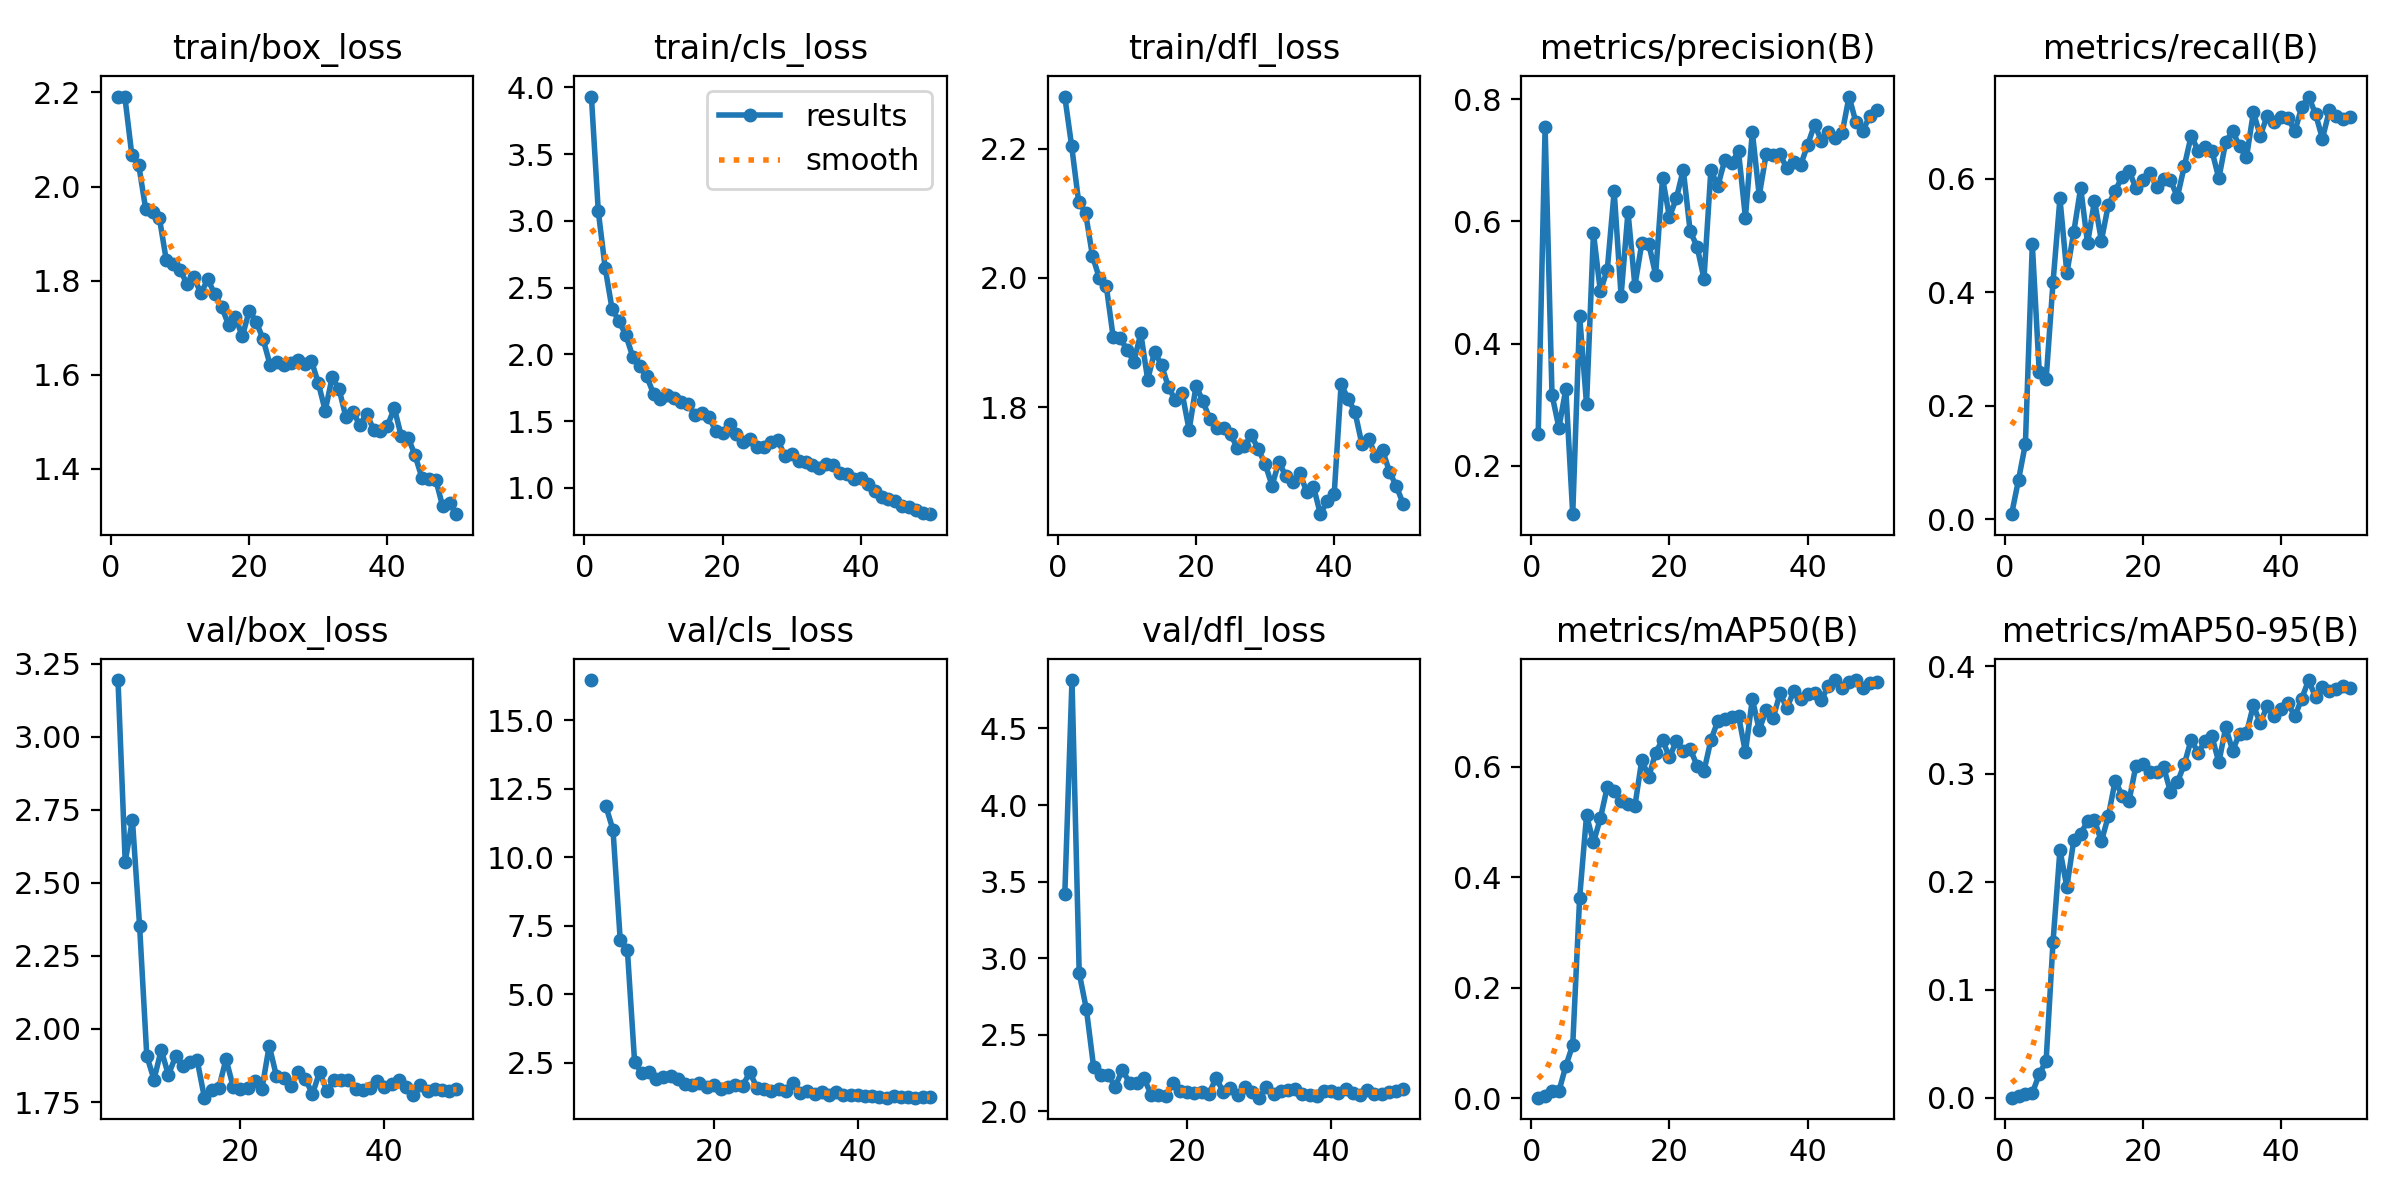

The table this chart was drawn from, first rows:
epoch, train/box_loss, train/cls_loss, train/dfl_loss, metrics/precision(B), metrics/recall(B), metrics/mAP50(B), metrics/mAP50-95(B), val/box_loss, val/cls_loss, val/dfl_loss, lr/pg0, lr/pg1, lr/pg2
1, 2.191, 3.931, 2.28, 0.2512, 0.00936, 0.00091, 0.00016, nan, nan, nan, 0.0004065, 0.0004065, 0.0004065
2, 2.19, 3.071, 2.203, 0.7539, 0.06952, 0.00446, 0.00153, nan, nan, nan, 0.0008069, 0.0008069, 0.0008069
3, 2.068, 2.647, 2.118, 0.3161, 0.1333, 0.01215, 0.00384, 3.195, 16.48, 3.417, 0.001191, 0.001191, 0.001191
4, 2.046, 2.338, 2.101, 0.2624, 0.4845, 0.01267, 0.00442, 2.572, inf, 4.816, 0.001176, 0.001176, 0.001176
5, 1.953, 2.249, 2.034, 0.3253, 0.2606, 0.05823, 0.02179, 2.717, 11.88, 2.904, 0.001151, 0.001151, 0.001151
6, 1.946, 2.142, 2, 0.1206, 0.2473, 0.09657, 0.03446, 2.353, 11.01, 2.667, 0.001126, 0.001126, 0.001126
7, 1.932, 1.98, 1.988, 0.4452, 0.4179, 0.3633, 0.1447, 1.908, 6.992, 2.291, 0.001102, 0.001102, 0.001102
8, 1.843, 1.911, 1.909, 0.3006, 0.5654, 0.5125, 0.2296, 1.827, 6.613, 2.236, 0.001077, 0.001077, 0.001077
9, 1.836, 1.836, 1.907, 0.5811, 0.4337, 0.4634, 0.1954, 1.928, 2.529, 2.24, 0.001052, 0.001052, 0.001052
10, 1.823, 1.704, 1.889, 0.4854, 0.5061, 0.5068, 0.2386, 1.843, 2.116, 2.162, 0.001027, 0.001027, 0.001027
11, 1.792, 1.665, 1.871, 0.5207, 0.5841, 0.5636, 0.2447, 1.906, 2.156, 2.272, 0.001002, 0.001002, 0.001002
12, 1.807, 1.692, 1.914, 0.6492, 0.4862, 0.557, 0.2563, 1.872, 1.895, 2.185, 0.0009778, 0.0009778, 0.0009778
13, 1.773, 1.672, 1.843, 0.4782, 0.5614, 0.5382, 0.2571, 1.888, 1.962, 2.187, 0.000953, 0.000953, 0.000953
14, 1.803, 1.641, 1.886, 0.6156, 0.4911, 0.5332, 0.2376, 1.892, 2.033, 2.216, 0.0009283, 0.0009283, 0.0009283
15, 1.771, 1.625, 1.865, 0.4945, 0.5537, 0.5292, 0.2609, 1.765, 1.904, 2.108, 0.0009035, 0.0009035, 0.0009035
16, 1.744, 1.547, 1.831, 0.5644, 0.5786, 0.6127, 0.2939, 1.792, 1.73, 2.107, 0.0008787, 0.0008787, 0.0008787
17, 1.706, 1.558, 1.811, 0.5637, 0.6039, 0.5818, 0.2799, 1.798, 1.702, 2.102, 0.000854, 0.000854, 0.000854
18, 1.723, 1.532, 1.821, 0.5126, 0.6138, 0.6259, 0.275, 1.897, 1.766, 2.183, 0.0008293, 0.0008293, 0.0008293
19, 1.681, 1.427, 1.765, 0.671, 0.5837, 0.649, 0.3077, 1.801, 1.615, 2.131, 0.0008045, 0.0008045, 0.0008045
20, 1.736, 1.412, 1.833, 0.6073, 0.5975, 0.6171, 0.3088, 1.793, 1.678, 2.127, 0.0007797, 0.0007797, 0.0007797
21, 1.712, 1.478, 1.809, 0.6377, 0.6105, 0.6471, 0.3019, 1.797, 1.544, 2.122, 0.000755, 0.000755, 0.000755
22, 1.676, 1.402, 1.782, 0.6846, 0.5849, 0.6282, 0.302, 1.821, 1.608, 2.126, 0.0007302, 0.0007302, 0.0007302
23, 1.622, 1.346, 1.768, 0.5837, 0.6001, 0.6327, 0.3066, 1.796, 1.683, 2.112, 0.0007055, 0.0007055, 0.0007055
24, 1.628, 1.364, 1.768, 0.5588, 0.5977, 0.6023, 0.2834, 1.943, 1.669, 2.219, 0.0006808, 0.0006808, 0.0006808
25, 1.62, 1.309, 1.758, 0.5063, 0.568, 0.5923, 0.2923, 1.839, 2.144, 2.127, 0.000656, 0.000656, 0.000656
26, 1.625, 1.308, 1.736, 0.6841, 0.6221, 0.6486, 0.309, 1.834, 1.588, 2.154, 0.0006312, 0.0006312, 0.0006312
27, 1.631, 1.346, 1.74, 0.6576, 0.676, 0.683, 0.3319, 1.806, 1.549, 2.105, 0.0006065, 0.0006065, 0.0006065
28, 1.623, 1.356, 1.757, 0.6999, 0.6497, 0.686, 0.3197, 1.854, 1.463, 2.156, 0.0005818, 0.0005818, 0.0005818
29, 1.63, 1.241, 1.735, 0.696, 0.6563, 0.6913, 0.3302, 1.83, 1.531, 2.127, 0.000557, 0.000557, 0.000557
30, 1.582, 1.253, 1.712, 0.7146, 0.6494, 0.6925, 0.3348, 1.777, 1.462, 2.09, 0.0005322, 0.0005322, 0.0005322
31, 1.524, 1.199, 1.679, 0.6063, 0.6006, 0.6265, 0.3108, 1.853, 1.763, 2.159, 0.0005075, 0.0005075, 0.0005075
32, 1.595, 1.193, 1.715, 0.7464, 0.6651, 0.7228, 0.3432, 1.788, 1.389, 2.115, 0.0004827, 0.0004827, 0.0004827
33, 1.57, 1.172, 1.693, 0.6422, 0.6839, 0.6672, 0.3217, 1.824, 1.453, 2.137, 0.000458, 0.000458, 0.000458
34, 1.51, 1.147, 1.684, 0.7101, 0.6574, 0.703, 0.3375, 1.826, 1.363, 2.14, 0.0004332, 0.0004332, 0.0004332
35, 1.522, 1.181, 1.699, 0.7079, 0.6376, 0.688, 0.3378, 1.826, 1.423, 2.143, 0.0004085, 0.0004085, 0.0004085
36, 1.493, 1.173, 1.669, 0.7097, 0.7168, 0.733, 0.3635, 1.795, 1.322, 2.116, 0.0003837, 0.0003837, 0.0003837
37, 1.516, 1.113, 1.677, 0.687, 0.676, 0.7066, 0.3471, 1.792, 1.415, 2.109, 0.000359, 0.000359, 0.000359
38, 1.483, 1.101, 1.635, 0.6975, 0.7106, 0.7373, 0.3629, 1.796, 1.334, 2.104, 0.0003343, 0.0003343, 0.0003343
39, 1.48, 1.065, 1.655, 0.6925, 0.6997, 0.7236, 0.3536, 1.821, 1.325, 2.135, 0.0003095, 0.0003095, 0.0003095
40, 1.491, 1.071, 1.665, 0.7248, 0.7096, 0.7313, 0.3601, 1.802, 1.306, 2.133, 0.0002848, 0.0002848, 0.0002848
41, 1.529, 1.028, 1.835, 0.7582, 0.7078, 0.7343, 0.3657, 1.811, 1.28, 2.123, 0.00026, 0.00026, 0.00026
42, 1.47, 0.9778, 1.813, 0.7323, 0.6833, 0.7207, 0.3533, 1.827, 1.286, 2.145, 0.0002352, 0.0002352, 0.0002352
43, 1.466, 0.9353, 1.793, 0.7471, 0.7264, 0.7474, 0.3698, 1.802, 1.231, 2.123, 0.0002105, 0.0002105, 0.0002105
44, 1.429, 0.9182, 1.743, 0.7358, 0.7448, 0.7573, 0.387, 1.774, 1.227, 2.104, 0.0001857, 0.0001857, 0.0001857
45, 1.381, 0.8984, 1.751, 0.7444, 0.7141, 0.7427, 0.3711, 1.808, 1.271, 2.141, 0.000161, 0.000161, 0.000161
46, 1.379, 0.8638, 1.724, 0.8043, 0.6709, 0.7539, 0.3807, 1.789, 1.255, 2.112, 0.0001363, 0.0001363, 0.0001363
47, 1.377, 0.8584, 1.734, 0.762, 0.7204, 0.7567, 0.3769, 1.796, 1.24, 2.116, 0.0001115, 0.0001115, 0.0001115
48, 1.32, 0.8312, 1.7, 0.7477, 0.71, 0.7426, 0.3789, 1.791, 1.224, 2.127, 8.675e-05, 8.675e-05, 8.675e-05
49, 1.327, 0.8114, 1.678, 0.7732, 0.7059, 0.7521, 0.3815, 1.788, 1.236, 2.133, 6.2e-05, 6.2e-05, 6.2e-05
50, 1.303, 0.8029, 1.65, 0.7815, 0.7083, 0.753, 0.3795, 1.795, 1.238, 2.144, 3.725e-05, 3.725e-05, 3.725e-05
